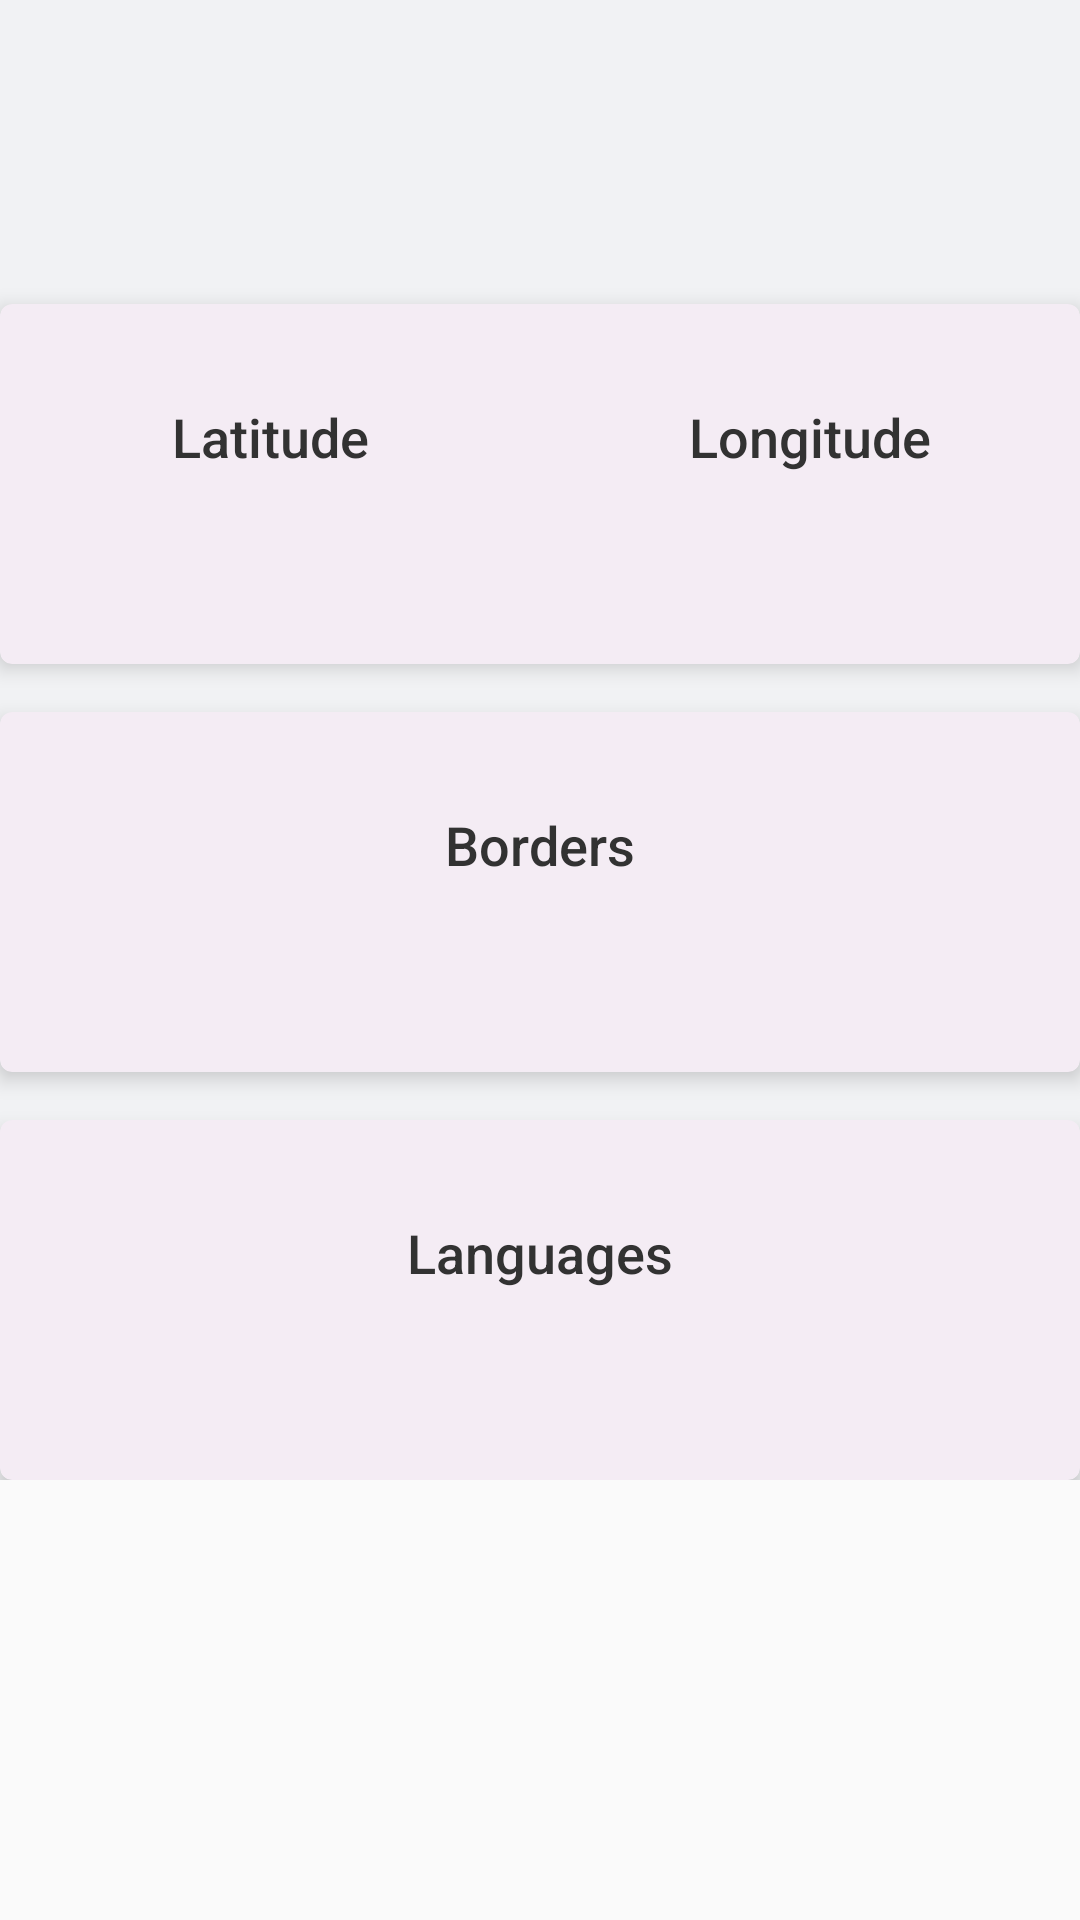

Reconstruct the res/layout file that produces this screen, plus the resources it refers to.
<!-- AndroidManifest.xml: application theme AppTheme -->
<!-- res/layout/country_details_fragment.xml -->
<?xml version="1.0" encoding="utf-8"?>
<ScrollView xmlns:android="http://schemas.android.com/apk/res/android"
    xmlns:app="http://schemas.android.com/apk/res-auto"
    android:layout_width="match_parent"
    android:layout_height="match_parent">

    <androidx.constraintlayout.widget.ConstraintLayout
        android:layout_width="match_parent"
        android:layout_height="wrap_content"
        android:background="@color/default_bg_color">

        <TextView
            android:id="@+id/countryName"
            style="@style/countryNameHeader"
            android:layout_marginTop="@dimen/first_element_offset"
            app:layout_constraintEnd_toEndOf="parent"
            app:layout_constraintStart_toStartOf="parent"
            app:layout_constraintTop_toTopOf="parent" />

        <ImageView
            android:id="@+id/backArrow"
            android:layout_width="@dimen/back_arrow_width"
            android:layout_height="wrap_content"
            android:layout_marginStart="@dimen/standard_offset"
            android:layout_marginTop="@dimen/first_element_offset"
            android:src="@drawable/arrow_back"
            app:layout_constraintStart_toStartOf="parent"
            app:layout_constraintTop_toTopOf="parent">

        </ImageView>

        <androidx.cardview.widget.CardView
            android:id="@+id/latLongCard"
            style="@style/countryDetailCardStyle"
            android:layout_marginTop="@dimen/first_element_offset"
            app:layout_constraintEnd_toEndOf="parent"
            app:layout_constraintStart_toStartOf="parent"
            app:layout_constraintTop_toBottomOf="@+id/countryName">

            <androidx.constraintlayout.widget.ConstraintLayout
                android:layout_width="match_parent"
                android:layout_height="match_parent">

                <androidx.constraintlayout.widget.Guideline
                    android:id="@+id/guideline"
                    android:layout_width="wrap_content"
                    android:layout_height="wrap_content"
                    android:orientation="vertical"
                    app:layout_constraintGuide_percent="0.5" />

                <TextView
                    android:id="@+id/latitudeHeaderTxt"
                    style="@style/countryDetailHeading"
                    android:layout_marginTop="@dimen/first_element_offset"
                    android:text="@string/latitude"
                    app:layout_constraintEnd_toStartOf="@+id/guideline"
                    app:layout_constraintStart_toStartOf="parent"
                    app:layout_constraintTop_toTopOf="parent" />

                <TextView
                    android:id="@+id/latitudeValue"
                    style="@style/countryDetailValue"
                    app:layout_constraintBottom_toBottomOf="parent"
                    app:layout_constraintEnd_toStartOf="@+id/guideline"
                    app:layout_constraintStart_toStartOf="parent"
                    app:layout_constraintTop_toBottomOf="@+id/latitudeHeaderTxt" />

                <TextView
                    android:id="@+id/longitudeHeaderText"
                    style="@style/countryDetailHeading"
                    android:layout_marginTop="@dimen/first_element_offset"
                    android:text="@string/longitude"
                    app:layout_constraintEnd_toEndOf="parent"
                    app:layout_constraintStart_toStartOf="@+id/guideline"
                    app:layout_constraintTop_toTopOf="parent" />

                <TextView
                    android:id="@+id/longitudeValue"
                    style="@style/countryDetailValue"
                    app:layout_constraintBottom_toBottomOf="parent"
                    app:layout_constraintEnd_toEndOf="parent"
                    app:layout_constraintStart_toStartOf="@+id/guideline"
                    app:layout_constraintTop_toBottomOf="@+id/longitudeHeaderText" />
            </androidx.constraintlayout.widget.ConstraintLayout>


        </androidx.cardview.widget.CardView>

        <androidx.cardview.widget.CardView
            android:id="@+id/borderCArd"
            style="@style/countryDetailCardStyle"
            android:layout_marginTop="@dimen/details_elements_spacing"
            app:layout_constraintEnd_toEndOf="parent"
            app:layout_constraintStart_toStartOf="parent"
            app:layout_constraintTop_toBottomOf="@+id/latLongCard">

            <androidx.constraintlayout.widget.ConstraintLayout
                android:layout_width="match_parent"
                android:layout_height="match_parent">

                <TextView
                    android:id="@+id/BordersHeader"
                    style="@style/countryDetailHeading"
                    android:layout_marginTop="@dimen/first_element_offset"
                    android:text="@string/borders"
                    app:layout_constraintEnd_toEndOf="parent"
                    app:layout_constraintStart_toStartOf="parent"
                    app:layout_constraintTop_toTopOf="parent" />

                <TextView
                    android:id="@+id/bordersValues"
                    style="@style/countryDetailValue"
                    app:layout_constraintBottom_toBottomOf="parent"
                    app:layout_constraintEnd_toEndOf="parent"
                    app:layout_constraintStart_toStartOf="parent"
                    app:layout_constraintTop_toBottomOf="@+id/BordersHeader" />
            </androidx.constraintlayout.widget.ConstraintLayout>
        </androidx.cardview.widget.CardView>

        <androidx.cardview.widget.CardView
            style="@style/countryDetailCardStyle"
            android:layout_marginTop="@dimen/details_elements_spacing"
            app:layout_constraintEnd_toEndOf="parent"
            app:layout_constraintStart_toStartOf="parent"
            app:layout_constraintTop_toBottomOf="@+id/borderCArd">

            <androidx.constraintlayout.widget.ConstraintLayout
                android:layout_width="match_parent"
                android:layout_height="match_parent">

                <TextView
                    android:id="@+id/LanguagesHeading"
                    style="@style/countryDetailHeading"
                    android:layout_marginTop="@dimen/first_element_offset"
                    android:text="@string/languages"
                    app:layout_constraintEnd_toEndOf="parent"
                    app:layout_constraintStart_toStartOf="parent"
                    app:layout_constraintTop_toTopOf="parent" />

                <TextView
                    android:id="@+id/languagesValues"
                    style="@style/countryDetailValue"
                    app:layout_constraintBottom_toBottomOf="parent"
                    app:layout_constraintEnd_toEndOf="parent"
                    app:layout_constraintStart_toStartOf="parent"
                    app:layout_constraintTop_toBottomOf="@+id/LanguagesHeading" />
            </androidx.constraintlayout.widget.ConstraintLayout>
        </androidx.cardview.widget.CardView>

    </androidx.constraintlayout.widget.ConstraintLayout>
</ScrollView>
<!-- resources referenced by this layout -->
<resources>
  <color name="default_bg_color">#f1f2f4</color>
  <dimen name="back_arrow_width">48dp</dimen>
  <dimen name="details_elements_spacing">16dp</dimen>
  <dimen name="first_element_offset">32dp</dimen>
  <dimen name="standard_offset">8dp</dimen>
  <string name="borders">Borders</string>
  <string name="languages">Languages</string>
  <string name="latitude">Latitude</string>
  <string name="longitude">Longitude</string>
  <style name="countryDetailCardStyle">
          <item name="cardCornerRadius">4dp</item>
          <item name="cardElevation">4dp</item>
          <item name="android:layout_height">120dp</item>
          <item name="android:layout_width">0dp</item>
          <item name="android:layout_gravity">center</item>
          <item name="cardBackgroundColor">@color/detail_card_bg</item>
      </style>
  <style name="countryDetailHeading" parent="@android:style/TextAppearance.Medium">
          <item name="android:gravity">center_vertical</item>
          <item name="android:layout_width">wrap_content</item>
          <item name="android:layout_height">wrap_content</item>
          <item name="android:fontFamily">sans-serif-medium</item>
          <item name="android:textColor">@color/textColor1</item>
          <item name="android:textSize">18sp</item>
      </style>
  <style name="countryDetailValue" parent="@android:style/TextAppearance.Medium">
          <item name="android:gravity">center_vertical</item>
          <item name="android:layout_width">wrap_content</item>
          <item name="android:layout_height">wrap_content</item>
          <item name="android:fontFamily">sans-serif</item>
          <item name="android:textColor">@color/textColor2</item>
          <item name="android:textSize">16sp</item>
      </style>
  <style name="countryNameHeader" parent="@android:style/TextAppearance.Medium">
          <item name="android:gravity">center_vertical</item>
          <item name="android:layout_width">wrap_content</item>
          <item name="android:layout_height">wrap_content</item>
          <item name="android:fontFamily">sans-serif-condensed-medium</item>
          <item name="android:textColor">@color/colorPrimary</item>
          <item name="android:textSize">28sp</item>
      </style>
  <style name="AppTheme" parent="Theme.AppCompat.Light.NoActionBar">
          
          <item name="colorPrimary">@color/colorPrimary</item>
          <item name="colorPrimaryDark">@color/colorPrimaryDark</item>
          <item name="colorAccent">@color/colorAccent</item>
      </style>
  <color name="detail_card_bg">#f4ecf4</color>
  <color name="textColor1">#323232</color>
  <color name="textColor2">#4c4c4c</color>
  <color name="colorPrimary">#6200EE</color>
  <color name="colorPrimaryDark">#3700B3</color>
  <color name="colorAccent">#03DAC5</color>
</resources>
